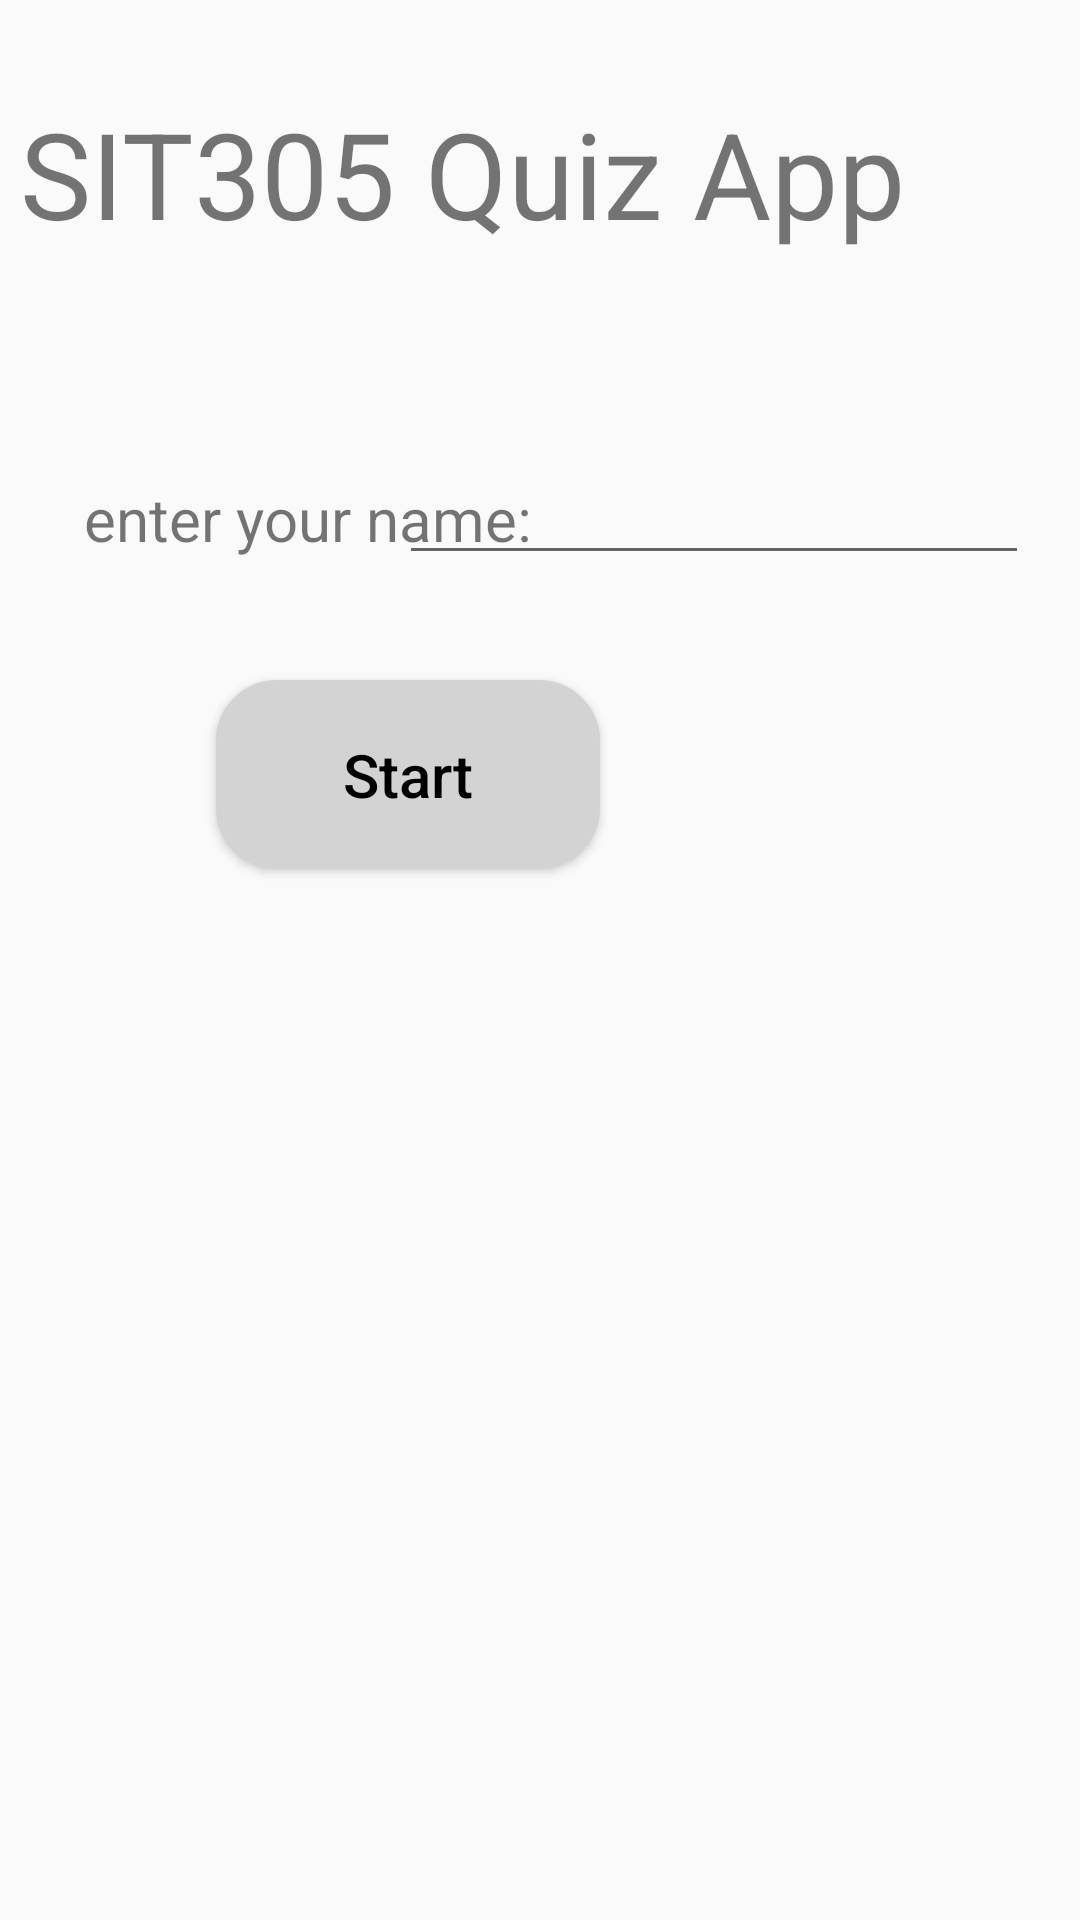

Here is an Android app screen rendered from its layout file. Give the layout XML and the strings, colors and styles it references.
<!-- AndroidManifest.xml: application theme Theme.Task32 -->
<!-- res/layout/activity_main.xml -->
<?xml version="1.0" encoding="utf-8"?>
<androidx.constraintlayout.widget.ConstraintLayout xmlns:android="http://schemas.android.com/apk/res/android"
    xmlns:app="http://schemas.android.com/apk/res-auto"
    xmlns:tools="http://schemas.android.com/tools"
    android:layout_width="match_parent"
    android:layout_height="match_parent"
    tools:context=".MainActivity">

    <TextView
        android:id="@+id/quizTitle"
        android:layout_width="wrap_content"
        android:layout_height="wrap_content"
        android:layout_marginTop="31dp"
        android:layout_marginEnd="58dp"
        android:text="SIT305 Quiz App"
        android:textSize="40dp"
        app:layout_constraintEnd_toEndOf="parent"
        app:layout_constraintTop_toTopOf="parent" />

    <TextView
        android:id="@+id/textView"
        android:layout_width="wrap_content"
        android:layout_height="wrap_content"
        android:layout_marginStart="28dp"
        android:layout_marginTop="75dp"
        android:text="enter your name:"
        android:textSize="20dp"
        app:layout_constraintStart_toStartOf="parent"
        app:layout_constraintTop_toBottomOf="@+id/quizTitle" />

    <EditText
        android:id="@+id/editTextTextPersonName"
        android:layout_width="wrap_content"
        android:layout_height="wrap_content"
        android:layout_marginTop="66dp"
        android:layout_marginEnd="17dp"
        android:ems="10"
        android:inputType="textPersonName"
        app:layout_constraintEnd_toEndOf="parent"
        app:layout_constraintTop_toBottomOf="@+id/quizTitle" />

    <Button
        android:id="@+id/StartButton"
        android:layout_width="128dp"
        android:layout_height="63dp"
        android:layout_marginTop="35dp"
        android:layout_marginEnd="160dp"
        android:background="@drawable/my_rounded_rectangle"
        android:backgroundTint="@color/gray"
        android:text="Start"
        android:textColor="#000000"
        android:textSize="20dp"
        app:layout_constraintEnd_toEndOf="parent"
        app:layout_constraintTop_toBottomOf="@+id/editTextTextPersonName" />

</androidx.constraintlayout.widget.ConstraintLayout>
<!-- resources referenced by this layout -->
<resources>
  <color name="gray">#D3D3D3</color>
  <!-- drawable my_rounded_rectangle (drawable) -->
  <?xml version="1.0" encoding="utf-8"?>
  <shape xmlns:android="http://schemas.android.com/apk/res/android"
      android:shape="rectangle">
      <corners android:radius="20dp" />
      <stroke
          android:width="1dp"
          android:color="#000000" />
      <solid android:color="#FFFFFF" />
  </shape>
  <style name="Theme.Task32" parent="Theme.MaterialComponents.DayNight.DarkActionBar.Bridge">
          
          <item name="textAllCaps">false</item>
  
          <item name="colorPrimary">@color/purple_500</item>
          <item name="colorPrimaryVariant">@color/purple_700</item>
          <item name="colorOnPrimary">@color/white</item>
          
          <item name="colorSecondary">@color/teal_200</item>
          <item name="colorSecondaryVariant">@color/teal_700</item>
          <item name="colorOnSecondary">@color/black</item>
          
          <item name="android:statusBarColor">?attr/colorPrimaryVariant</item>
          
      </style>
  <color name="purple_500">#FF6200EE</color>
  <color name="purple_700">#FF3700B3</color>
  <color name="white">#FFFFFFFF</color>
  <color name="teal_200">#FF03DAC5</color>
  <color name="teal_700">#FF018786</color>
  <color name="black">#FF000000</color>
</resources>
